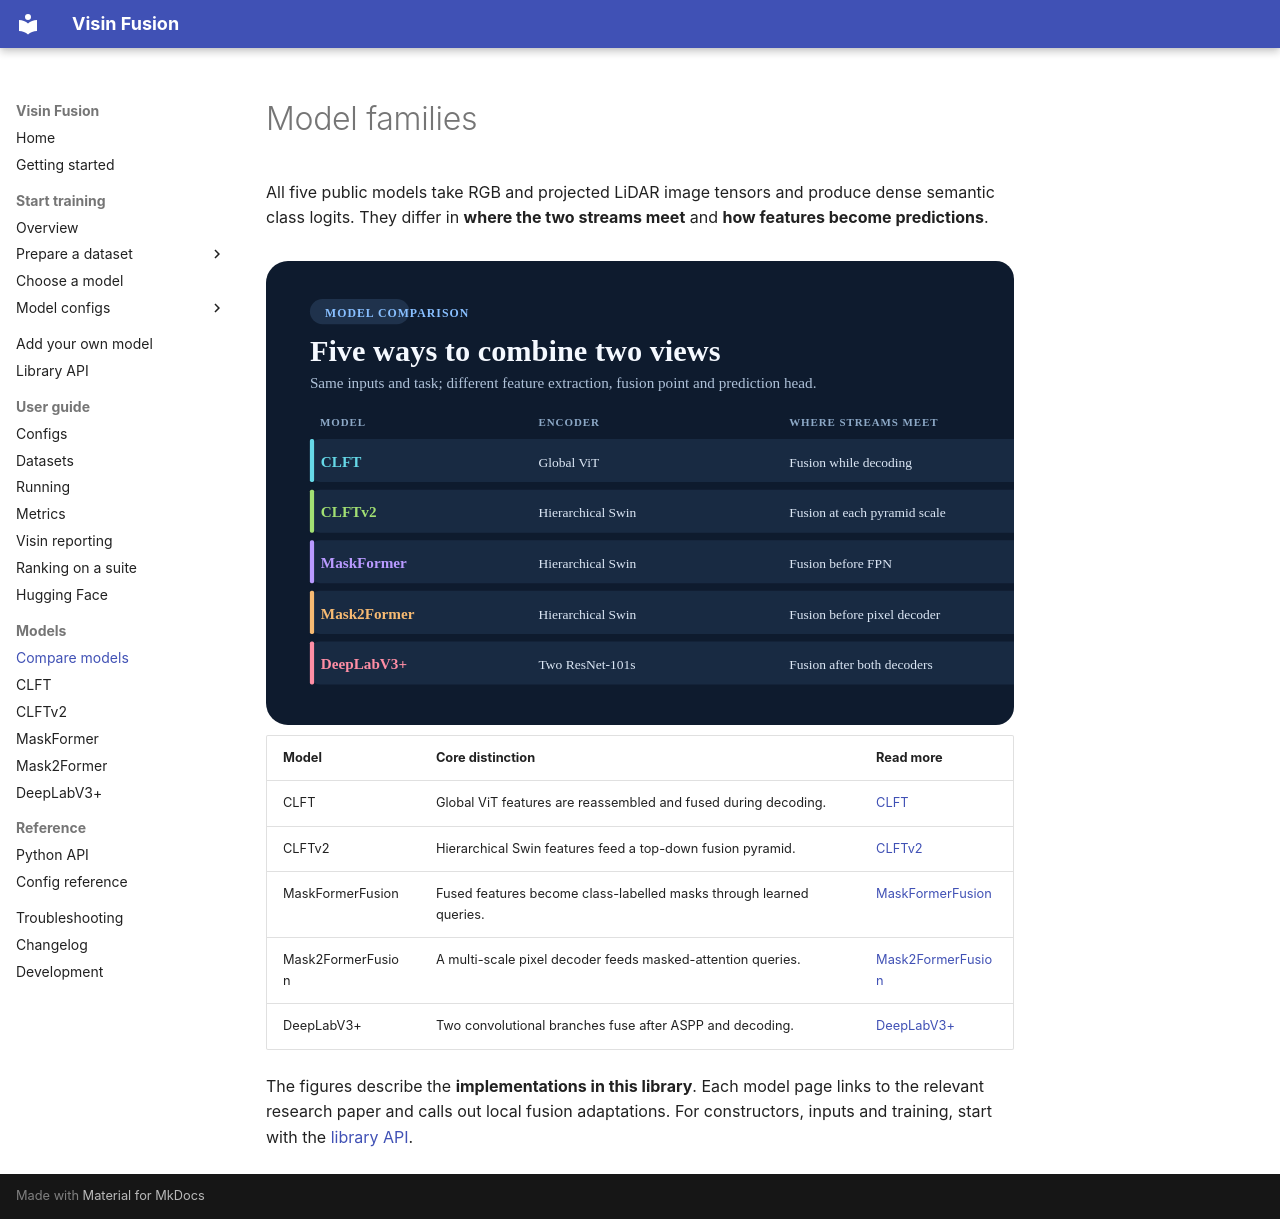

repository: visin-platform/visin-fusion · page: models/index.html · generator: mkdocs

# Model families

All five public models take RGB and projected LiDAR image tensors and produce dense semantic class logits. They differ in **where the two streams meet** and **how features become predictions**.

![Diagram: comparison of the five models by encoder, fusion point and prediction mechanism.](assets/models/comparison.svg){ .model-diagram }

| Model | Core distinction | Read more |
| --- | --- | --- |
| CLFT | Global ViT features are reassembled and fused during decoding. | [CLFT](architecture/CLFT.md) |
| CLFTv2 | Hierarchical Swin features feed a top-down fusion pyramid. | [CLFTv2](architecture/CLFTv2.md) |
| MaskFormerFusion | Fused features become class-labelled masks through learned queries. | [MaskFormerFusion](architecture/MaskFormer.md) |
| Mask2FormerFusion | A multi-scale pixel decoder feeds masked-attention queries. | [Mask2FormerFusion](architecture/Mask2Former.md) |
| DeepLabV3+ | Two convolutional branches fuse after ASPP and decoding. | [DeepLabV3+](architecture/DeepLabV3Plus.md) |

The figures describe the **implementations in this library**. Each model page links to the relevant research paper and calls out local fusion adaptations. For constructors, inputs and training, start with the [library API](library.md).
